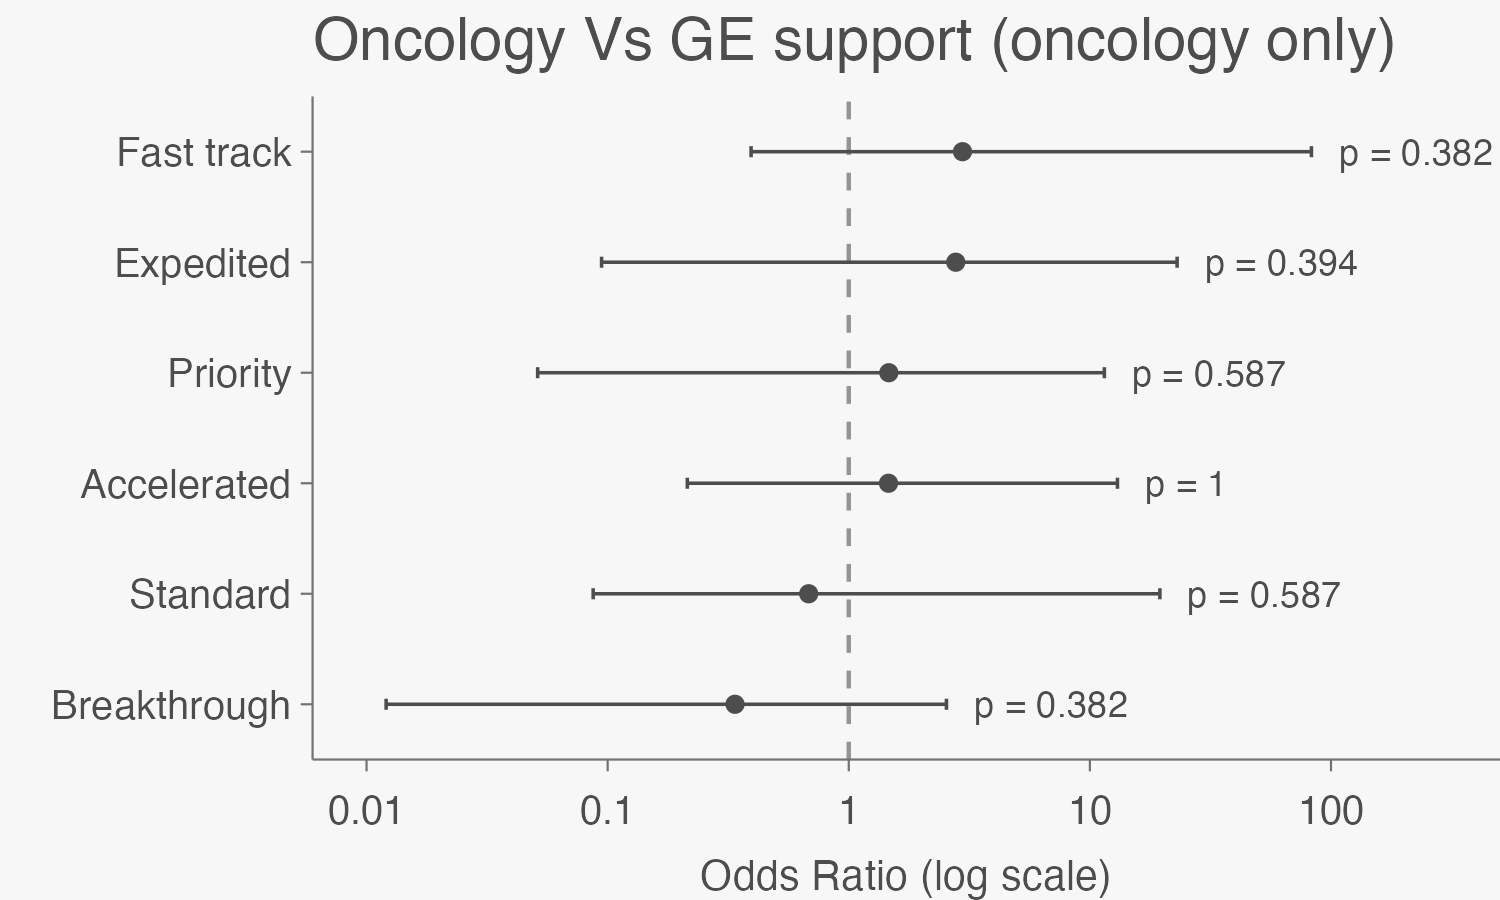

Values plotted in this chart, from the file beside it:
table_data, estimate, lower, upper, midp_p_value, fisher_p_value, chi_square_p_value
Breakthrough, 0.3375, 0.01206, 2.542, 0.3183, 0.3821, 0.2696
Standard, 0.6821, 0.08708, 19.51, 0.7646, 0.5866, 0.7967
Accelerated, 1.462, 0.214, 13.01, 0.6963, 1, 0.6624
Priority, 1.466, 0.05125, 11.48, 0.7646, 0.5866, 0.7967
Expedited, 2.778, 0.09437, 23.01, 0.4616, 0.3938, 0.4019
Fast track, 2.963, 0.3934, 82.95, 0.3183, 0.3821, 0.2696
